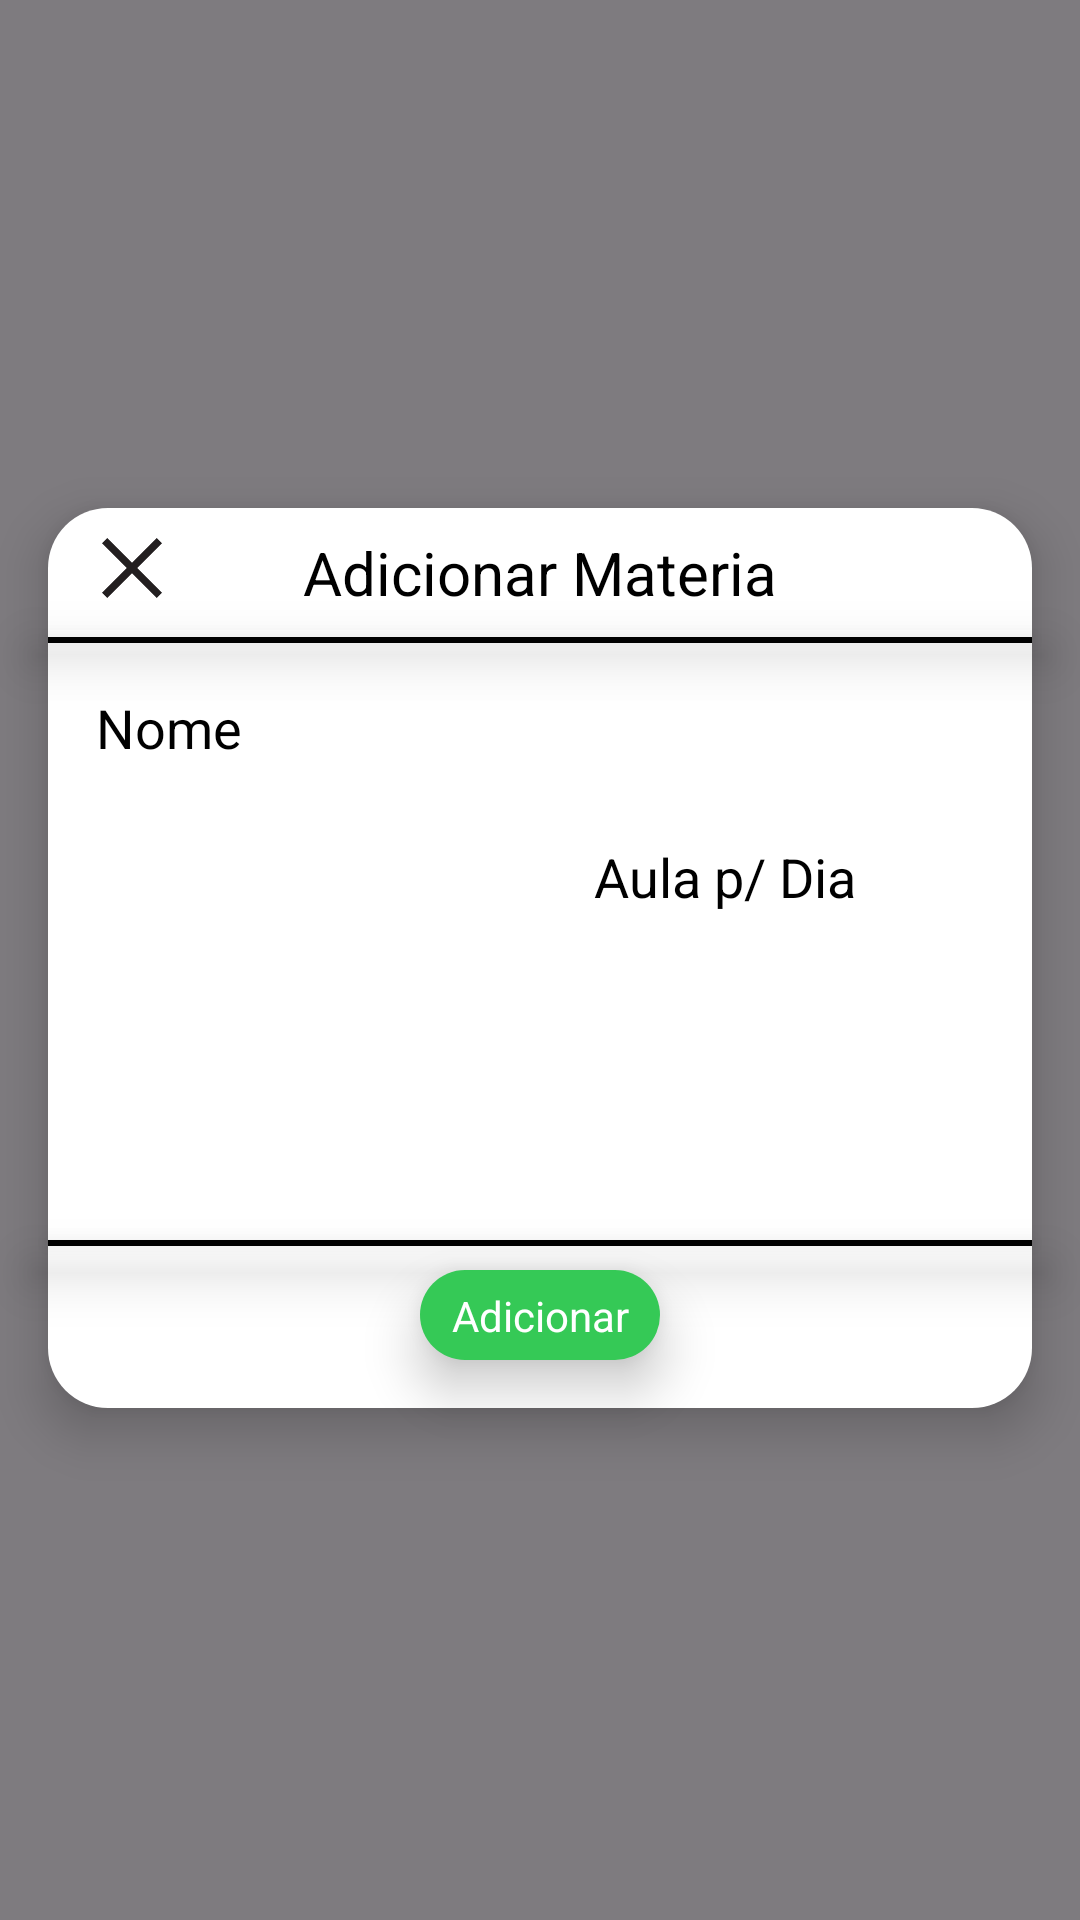

Write the Android layout XML for this screen, with the resource values it uses.
<!-- AndroidManifest.xml: application theme Theme.AppJavaVidaAcademica -->
<!-- res/layout/dialog_add_materia.xml -->
<?xml version="1.0" encoding="utf-8"?>
<FrameLayout
    xmlns:android="http://schemas.android.com/apk/res/android"
    xmlns:app="http://schemas.android.com/apk/res-auto"
    xmlns:tools="http://schemas.android.com/tools"
    android:layout_width="match_parent"
    android:layout_height="match_parent"
    android:background="#80000000">

    <androidx.constraintlayout.widget.ConstraintLayout
        android:layout_width="match_parent"
        android:layout_height="match_parent"
        android:layout_gravity="center">


        <com.google.android.material.textfield.TextInputEditText
        android:id="@+id/textViewNomeMateria"
        android:layout_width="0dp"
        android:layout_height="wrap_content"
        android:layout_marginStart="16dp"
        android:layout_marginTop="16dp"
        android:layout_marginEnd="16dp"
        android:background="@drawable/borda_input"
        android:elevation="11dp"
        android:hint="Nome"
        android:textColor="#000000"
        android:textColorHint="#000000"
        app:layout_constraintBottom_toBottomOf="parent"
        app:layout_constraintEnd_toEndOf="@+id/fundoDialog"
        app:layout_constraintHorizontal_bias="0.0"
        app:layout_constraintStart_toStartOf="@+id/fundoDialog"
        app:layout_constraintTop_toBottomOf="@+id/linhaMateria"
        app:layout_constraintVertical_bias="0.0" />

    <com.google.android.material.textfield.TextInputEditText
        android:id="@+id/textViewQuantAulas"
        android:layout_width="130dp"
        android:layout_height="43dp"
        android:layout_marginTop="16dp"
        android:layout_marginEnd="16dp"
        android:background="@drawable/borda_input"
        android:elevation="11dp"
        android:hint="Aula p/ Dia"
        android:textColor="#000000"
        android:textColorHint="#000000"
        app:layout_constraintBottom_toBottomOf="parent"
        app:layout_constraintEnd_toEndOf="@+id/fundoDialog"
        app:layout_constraintHorizontal_bias="1.0"
        app:layout_constraintStart_toEndOf="@+id/spinnerDataMateria"
        app:layout_constraintTop_toBottomOf="@+id/textViewNomeMateria"
        app:layout_constraintVertical_bias="0.0" />


    <Spinner
        android:id="@+id/spinnerDataMateria"
        style="@style/FundoSpinner"
        android:layout_width="130dp"
        android:layout_height="43dp"
        android:layout_marginStart="16dp"
        android:layout_marginTop="16dp"
        android:background="@drawable/borda_input"
        android:elevation="11dp"
        android:gravity="center"
        app:layout_constraintStart_toStartOf="@+id/fundoDialog"
        app:layout_constraintTop_toBottomOf="@+id/textViewNomeMateria" />

        <View
            android:id="@+id/fundoDialog"
            android:layout_width="0dp"
            android:layout_height="300dp"
            android:layout_marginStart="16dp"
            android:layout_marginEnd="16dp"
            android:background="@drawable/rounded_square"
            android:elevation="10dp"
            app:layout_constraintBottom_toBottomOf="parent"
            app:layout_constraintEnd_toEndOf="parent"
            app:layout_constraintHorizontal_bias="0.0"
            app:layout_constraintStart_toStartOf="parent"
            app:layout_constraintTop_toTopOf="parent"
            app:layout_constraintVertical_bias="0.498" />

        <TextView
            android:id="@+id/TextDetalhesFalta"
            android:layout_width="wrap_content"
            android:layout_height="wrap_content"
            android:layout_marginTop="8dp"
            android:elevation="11dp"
            android:text="Adicionar Materia"
            android:textColor="#000000"
            android:textSize="20sp"
            app:layout_constraintEnd_toEndOf="@+id/fundoDialog"
            app:layout_constraintStart_toStartOf="@+id/fundoDialog"
            app:layout_constraintTop_toTopOf="@+id/fundoDialog" />

        <View
            android:id="@+id/linhaMateria"
            android:layout_width="0dp"
            android:layout_height="2dp"
            android:layout_marginTop="8dp"
            android:background="#000000"
            android:elevation="11dp"
            app:layout_constraintEnd_toEndOf="@+id/fundoDialog"
            app:layout_constraintStart_toStartOf="@+id/fundoDialog"
            app:layout_constraintTop_toBottomOf="@+id/TextDetalhesFalta" />

    <View
        android:id="@+id/linhaMateria2"
        android:layout_width="0dp"
        android:layout_height="2dp"
        android:layout_marginBottom="8dp"
        android:background="#000000"
        android:elevation="11dp"
        app:layout_constraintBottom_toTopOf="@+id/buttonAdicionar"
        app:layout_constraintEnd_toEndOf="@+id/fundoDialog"
        app:layout_constraintStart_toStartOf="@+id/fundoDialog"
        app:layout_constraintTop_toBottomOf="@+id/TextDetalhesFalta"
        app:layout_constraintVertical_bias="1.0" />

        <View
            android:id="@+id/buttonAdicionar"
            android:layout_width="80dp"
            android:layout_height="30dp"
            android:layout_marginBottom="16dp"
            android:background="@drawable/button"
            android:backgroundTint="#35C956"
            android:elevation="11dp"
            android:text="Button"
            app:layout_constraintBottom_toBottomOf="@+id/fundoDialog"
            app:layout_constraintEnd_toEndOf="@+id/fundoDialog"
            app:layout_constraintStart_toEndOf="@+id/fundoDialog"
            app:layout_constraintStart_toStartOf="@+id/fundoDialog" />

        <ImageView
            android:id="@+id/buttonCancelarCard"
            android:layout_width="40dp"
            android:layout_height="40dp"
            android:layout_marginStart="8dp"
            android:layout_marginBottom="28dp"
            android:elevation="20dp"
            app:layout_constraintBottom_toTopOf="@+id/linhaMateria"
            app:layout_constraintStart_toStartOf="@+id/fundoDialog"
            app:layout_constraintTop_toTopOf="@+id/fundoDialog"
            app:layout_constraintVertical_bias="0.0"
            app:srcCompat="@drawable/close" />

        <TextView
            android:id="@+id/TextRemoverButton"
            android:layout_width="wrap_content"
            android:layout_height="wrap_content"
            android:elevation="11dp"
            android:text="Adicionar"
            android:textColor="#FFFFFF"
            app:layout_constraintBottom_toBottomOf="@+id/buttonAdicionar"
            app:layout_constraintEnd_toEndOf="@+id/buttonAdicionar"
            app:layout_constraintStart_toStartOf="@+id/buttonAdicionar"
            app:layout_constraintTop_toTopOf="@+id/buttonAdicionar" />

    </androidx.constraintlayout.widget.ConstraintLayout>
</FrameLayout>
<!-- resources referenced by this layout -->
<resources>
  <!-- drawable borda_input (drawable) -->
  <?xml version="1.0" encoding="utf-8"?>
  <selector xmlns:android="http://schemas.android.com/apk/res/android">
      <shape xmlns:android="http://schemas.android.com/apk/res/android">
          <solid android:color="#FFFFFF" />
          <stroke
              android:width="4dp"
              android:color="#000000" />
      </shape>
  </selector>
  <!-- drawable button (drawable) -->
  <selector xmlns:android="http://schemas.android.com/apk/res/android">
          <item android:state_pressed="true">
              <shape android:shape="rectangle">
                  <solid android:color="#E0E0E0" /> 
                  <corners android:radius="110dp" /> 
              </shape>
          </item>
          <item>
              <shape android:shape="rectangle">
                  <solid android:color="#FFFFFF" /> 
                  <corners android:radius="110dp" /> 
              </shape>
          </item>
      </selector>
  <!-- drawable close: png bitmap (drawable, 1893 bytes) -->
  <!-- drawable rounded_square (drawable) -->
  <shape xmlns:android="http://schemas.android.com/apk/res/android">
      <solid android:color="#FFFFFF"/>
      <corners android:topLeftRadius="20dp"
      android:topRightRadius="20dp"
      android:bottomLeftRadius="20dp"
      android:bottomRightRadius="20dp"/>
  </shape>
  <style name="Theme.AppJavaVidaAcademica" parent="Base.Theme.AppJavaVidaAcademica" />
  <style name="Base.Theme.AppJavaVidaAcademica" parent="Theme.Material3.DayNight.NoActionBar">
          
          
      </style>
</resources>
